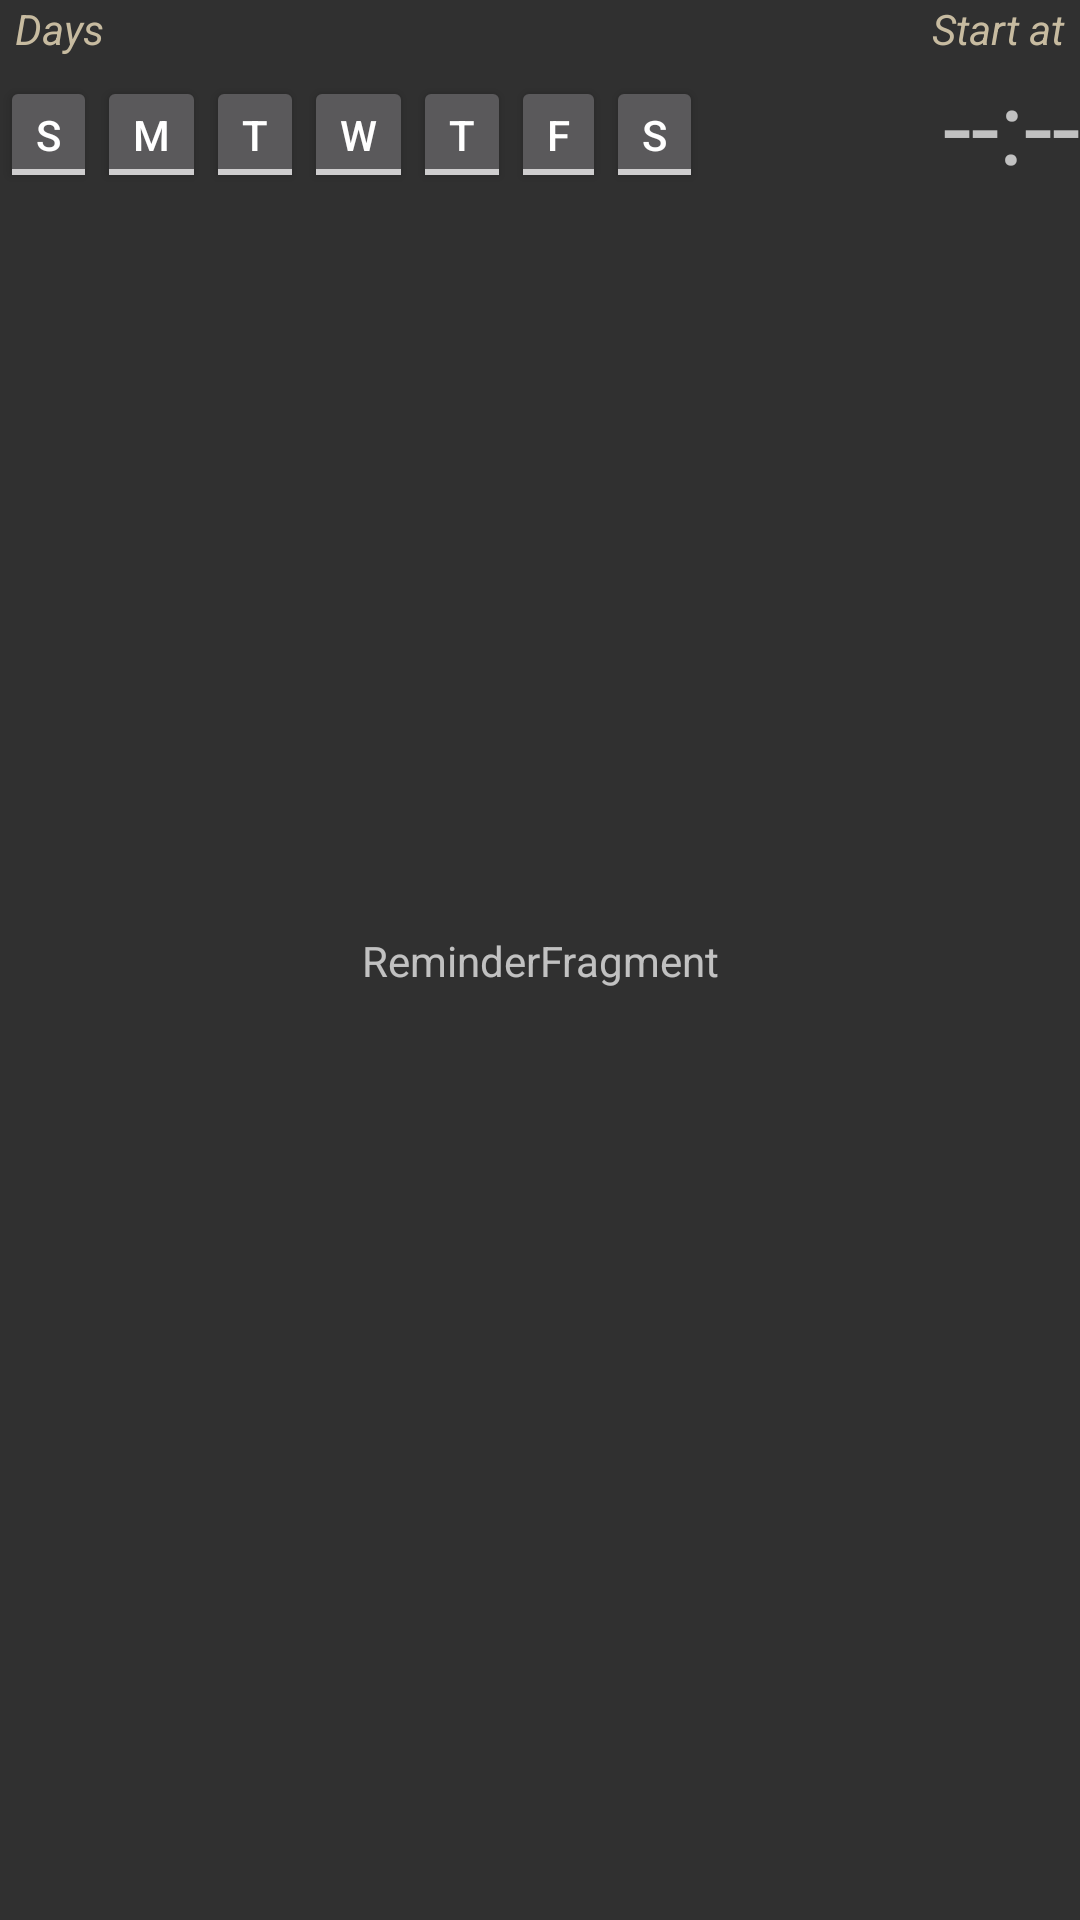

This screen was rendered from an Android layout file. Write that file and the resources it references.
<!-- AndroidManifest.xml: application theme AppTheme -->
<!-- res/layout/reminder_fragment.xml -->
<?xml version="1.0" encoding="utf-8"?>
<androidx.constraintlayout.widget.ConstraintLayout xmlns:android="http://schemas.android.com/apk/res/android"
    xmlns:app="http://schemas.android.com/apk/res-auto"
    xmlns:tools="http://schemas.android.com/tools"
    android:id="@+id/reminder"
    android:layout_width="match_parent"
    android:layout_height="match_parent"
    tools:context=".views.reminder.ReminderFragment">

    <TextView
        android:id="@+id/message"
        android:layout_width="wrap_content"
        android:layout_height="wrap_content"
        android:text="ReminderFragment"
        app:layout_constraintBottom_toBottomOf="parent"
        app:layout_constraintEnd_toEndOf="parent"
        app:layout_constraintStart_toStartOf="parent"
        app:layout_constraintTop_toTopOf="parent" />

    <TextView
        android:id="@+id/tv_workout_days"
        android:layout_width="wrap_content"
        android:layout_height="wrap_content"
        android:layout_marginStart="5dp"
        android:text="@string/lb_workout_create_days"
        android:textAppearance="@style/card_info_label"
        app:layout_constraintStart_toStartOf="parent"
        app:layout_constraintTop_toTopOf="parent" />

    <ToggleButton
        android:id="@+id/tb_workout_day1"
        android:layout_width="0dp"
        android:layout_height="wrap_content"
        android:layout_margin="0dp"
        android:minHeight="0dp"
        android:minWidth="0dp"
        android:textColorLink="@color/colorAccent"
        android:textOff="S"
        android:textOn="S"
        app:layout_constraintBottom_toBottomOf="@+id/bt_workout_start_time"
        app:layout_constraintStart_toStartOf="parent" />

    <ToggleButton
        android:id="@+id/tb_workout_day2"
        android:layout_width="0dp"
        android:layout_height="wrap_content"
        android:layout_margin="0dp"
        android:minHeight="0dp"
        android:minWidth="0dp"
        android:textOff="M"
        android:textOn="M"
        app:layout_constraintBottom_toBottomOf="@+id/bt_workout_start_time"
        app:layout_constraintStart_toEndOf="@+id/tb_workout_day1" />

    <ToggleButton
        android:id="@+id/tb_workout_day3"
        android:layout_width="0dp"
        android:layout_height="wrap_content"
        android:layout_margin="0dp"
        android:minHeight="0dp"
        android:minWidth="0dp"
        android:textOff="T"
        android:textOn="T"
        app:layout_constraintBottom_toBottomOf="@+id/bt_workout_start_time"
        app:layout_constraintStart_toEndOf="@+id/tb_workout_day2" />

    <ToggleButton
        android:id="@+id/tb_workout_day4"
        android:layout_width="0dp"
        android:layout_height="wrap_content"
        android:layout_margin="0dp"
        android:minHeight="0dp"
        android:minWidth="0dp"
        android:textOff="W"
        android:textOn="W"
        app:layout_constraintBottom_toBottomOf="@+id/bt_workout_start_time"
        app:layout_constraintStart_toEndOf="@+id/tb_workout_day3" />

    <ToggleButton
        android:id="@+id/tb_workout_day5"
        android:layout_width="0dp"
        android:layout_height="wrap_content"
        android:layout_margin="0dp"
        android:minHeight="0dp"
        android:minWidth="0dp"
        android:textOff="T"
        android:textOn="T"
        app:layout_constraintBottom_toBottomOf="@+id/bt_workout_start_time"
        app:layout_constraintStart_toEndOf="@+id/tb_workout_day4" />

    <ToggleButton
        android:id="@+id/tb_workout_day6"
        android:layout_width="0dp"
        android:layout_height="wrap_content"
        android:layout_margin="0dp"
        android:minHeight="0dp"
        android:minWidth="0dp"
        android:textOff="F"
        android:textOn="F"
        app:layout_constraintBottom_toBottomOf="@+id/bt_workout_start_time"
        app:layout_constraintStart_toEndOf="@+id/tb_workout_day5" />

    <ToggleButton
        android:id="@+id/tb_workout_day7"
        android:layout_width="0dp"
        android:layout_height="wrap_content"
        android:layout_margin="0dp"
        android:minHeight="0dp"
        android:minWidth="0dp"
        android:textOff="S"
        android:textOn="S"
        app:layout_constraintBottom_toBottomOf="@+id/bt_workout_start_time"
        app:layout_constraintStart_toEndOf="@+id/tb_workout_day6" />

    <TextView
        android:id="@+id/tv_workout_start_time"
        android:layout_width="wrap_content"
        android:layout_height="wrap_content"
        android:layout_marginEnd="5dp"
        android:text="@string/lb_workout_create_start_time"
        android:textAppearance="@style/card_info_label"
        app:layout_constraintEnd_toEndOf="parent"
        app:layout_constraintTop_toTopOf="parent" />

    <Button
        android:id="@+id/bt_workout_start_time"
        android:layout_width="wrap_content"
        android:layout_height="wrap_content"
        android:background="@color/transparent"
        android:minHeight="0dp"
        android:minWidth="0dp"
        android:text="@string/workout_null_time"
        android:textAppearance="@style/TextAppearance.AppCompat.Display1"
        app:layout_constraintEnd_toEndOf="parent"
        app:layout_constraintTop_toBottomOf="@+id/tv_workout_start_time" />


</androidx.constraintlayout.widget.ConstraintLayout>
<!-- resources referenced by this layout -->
<resources>
  <color name="colorAccent">#FDB92E</color>
  <color name="transparent">#00000000</color>
  <string name="lb_workout_create_days">Days</string>
  <string name="lb_workout_create_start_time">Start at</string>
  <string name="workout_null_time">--:--</string>
  <style name="card_info_label">
          <item name="android:textSize">@dimen/info_label</item>
          <item name="android:textColor">@color/exercise_info_label</item>
          <item name="android:textStyle">italic</item>
      </style>
  <style name="AppTheme" parent="Theme.AppCompat.NoActionBar">
          
          <item name="colorPrimary">@color/colorPrimary</item>
          <item name="colorPrimaryDark">@color/colorPrimaryDark</item>
          <item name="colorAccent">@color/colorAccent</item>
  
          
          
          
  
          
          
      </style>
  <dimen name="info_label">14sp</dimen>
  <color name="exercise_info_label">#C7BBA0</color>
  <color name="colorPrimary">#414446</color>
  <color name="colorPrimaryDark">#282A2B</color>
</resources>
